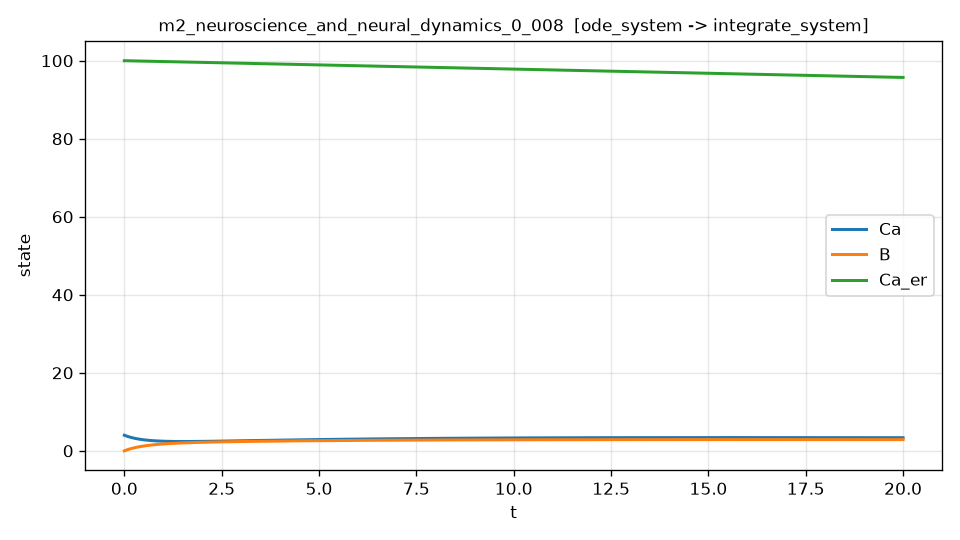

The data file committed next to this chart (first rows):
t, Ca, B, Ca_er, dCa_dt, dCa_dt_noisy
0.000000000000000000e+00, 4.000000000000000000e+00, 0.000000000000000000e+00, 1.000000000000000000e+02, -4.071671459605075150e+00, -4.064759775763779004e+00
4.000800160032006413e-03, 3.983793007483541704e+00, 1.592930561788380439e-02, 9.999908477916895322e+01, -4.030288358888460820e+00, -4.013855996018437899e+00
8.001600320064012825e-03, 3.967750574209067072e+00, 3.171204341171966756e-02, 9.999817011973959779e+01, -3.989406901755079726e+00, -3.982798160231411977e+00
1.200240048009601837e-02, 3.951870709339141641e+00, 4.735002429927555323e-02, 9.999725601813879905e+01, -3.949019219886146459e+00, -3.975082364518233824e+00
1.600320064012802565e-02, 3.936151452751931679e+00, 6.284503079170931927e-02, 9.999634247079983140e+01, -3.909117598779100256e+00, -3.891010481445638103e+00
2.000400080016003293e-02, 3.920590874748225207e+00, 7.819881726490089668e-02, 9.999542947416249206e+01, -3.869694474896408387e+00, -3.860766983449128276e+00
2.400480096019203674e-02, 3.905187075782078576e+00, 9.341311020961548528e-02, 9.999451702467329994e+01, -3.830742432923877949e+00, -3.841481497631083819e+00
2.800560112022404402e-02, 3.889938185626682365e+00, 1.084896090129069401e-01, 9.999360511878680313e+01, -3.792254201689507997e+00, -3.780631839605581135e+00
3.200640128025605130e-02, 3.874842363753418173e+00, 1.234299856116148342e-01, 9.999269375296583462e+01, -3.754222653113646224e+00, -3.746931205189924619e+00
3.600720144028805858e-02, 3.859897797099129058e+00, 1.382358865595992303e-01, 9.999178292368245025e+01, -3.716640794841315376e+00, -3.710758144908204770e+00
4.000800160032006586e-02, 3.845102699853024220e+00, 1.529089332252043520e-01, 9.999087262741799975e+01, -3.679501767886536712e+00, -3.678933323060220584e+00
4.400880176035207314e-02, 3.830455313456676780e+00, 1.674507217912585277e-01, 9.998996286066321204e+01, -3.642798844835580141e+00, -3.631864585103331322e+00
4.800960192038407348e-02, 3.815953906568744447e+00, 1.818628232878354845e-01, 9.998905361991812413e+01, -3.606525428000048272e+00, -3.621254509740081673e+00
5.201040208041608076e-02, 3.801596773371421989e+00, 1.961467851702083931e-01, 9.998814490169380065e+01, -3.570675043598231291e+00, -3.573933242558092527e+00
5.601120224044808804e-02, 3.787382234874816511e+00, 2.103041301199564395e-01, 9.998723670251270335e+01, -3.535241343232771172e+00, -3.544883729486370871e+00
6.001200240048009532e-02, 3.773308637168047319e+00, 2.243363576584761487e-01, 9.998632901890880476e+01, -3.500218098054003413e+00, -3.488241173801311046e+00
6.401280256051210260e-02, 3.759374350189356395e+00, 2.382449452864279782e-01, 9.998542184742808558e+01, -3.465599194244814107e+00, -3.464804752095180795e+00
6.801360272054410294e-02, 3.745577767726110618e+00, 2.520313484837362061e-01, 9.998451518462857734e+01, -3.431378631512207011e+00, -3.437227766531508966e+00
7.201440288057611716e-02, 3.731917307414802210e+00, 2.656970007095892927e-01, 9.998360902708030551e+01, -3.397550521607807017e+00, -3.413188690854943808e+00
7.601520304060811750e-02, 3.718391410741047398e+00, 2.792433134024392971e-01, 9.998270337136536057e+01, -3.364109086876802657e+00, -3.369252931689179942e+00
8.001600320064013172e-02, 3.704998542276101148e+00, 2.926716766900025468e-01, 9.998179821407842383e+01, -3.331048657019553882e+00, -3.330885813409186991e+00
8.401680336067213206e-02, 3.691737188405006531e+00, 3.059834605855696332e-01, 9.998089355182908378e+01, -3.298363664680649787e+00, -3.303875722786637326e+00
8.801760352070414628e-02, 3.678605859301363523e+00, 3.191800131518759409e-01, 9.997998938124037238e+01, -3.266048648805897514e+00, -3.240167372517933408e+00
9.201840368073614662e-02, 3.665603085913073045e+00, 3.322626632888184828e-01, 9.997908569894946140e+01, -3.234098246197586235e+00, -3.213963759891470318e+00
9.601920384076814696e-02, 3.652727419760500638e+00, 3.452327209206018099e-01, 9.997818250160773346e+01, -3.202507189796747866e+00, -3.256730439376067210e+00
1.000200040008001612e-01, 3.639977432936478685e+00, 3.580914769957371790e-01, 9.997727978588079623e+01, -3.171270307468915917e+00, -3.209050572388269185e+00
1.040208041608321615e-01, 3.627351718106304634e+00, 3.708402034870429964e-01, 9.997637754844849667e+01, -3.140382520812745604e+00, -3.143877962653848890e+00
1.080216043208641757e-01, 3.614848888507743663e+00, 3.834801533916447625e-01, 9.997547578600489260e+01, -3.109838843991136859e+00, -3.118282652222664098e+00
1.120224044808961761e-01, 3.602467577776910623e+00, 3.960125608926556295e-01, 9.997457449525833795e+01, -3.079634382177526497e+00, -3.075361522227554101e+00
1.160232046409281903e-01, 3.590206437542597051e+00, 4.084386436024742273e-01, 9.997367367293364282e+01, -3.049764324812070271e+00, -3.045417886191618795e+00
1.200240048009601906e-01, 3.578064140394496384e+00, 4.207595998185177932e-01, 9.997277331577174664e+01, -3.020223951452482680e+00, -2.977867176351461698e+00
1.240248049609922049e-01, 3.566039377533498200e+00, 4.329766106868299658e-01, 9.997187342052905024e+01, -2.991008625244508945e+00, -3.013249040498354514e+00
1.280256051210242052e-01, 3.554130857723758474e+00, 4.450908411724777691e-01, 9.997097398397774271e+01, -2.962113789476291892e+00, -2.969665889618831933e+00
1.320264052810562194e-01, 3.542337307292702686e+00, 4.571034400595513914e-01, 9.997007500290574455e+01, -2.933534966601837546e+00, -2.892679534451990886e+00
1.360272054410882059e-01, 3.530657470131023157e+00, 4.690155399511641843e-01, 9.996917647411669350e+01, -2.905267757282516072e+00, -2.892333697358479228e+00
1.400280056011202201e-01, 3.519090107692680824e+00, 4.808282572694530521e-01, 9.996827839443004393e+01, -2.877307839446255233e+00, -2.864046571998729807e+00
1.440288057611522343e-01, 3.507633998994904356e+00, 4.925426922555777853e-01, 9.996738076068093903e+01, -2.849650967364194543e+00, -2.859931094797943718e+00
1.480296059211842485e-01, 3.496287940571491060e+00, 5.041599290130501787e-01, 9.996648356972029603e+01, -2.822292970637222176e+00, -2.855254474054335301e+00
1.520304060812162350e-01, 3.485050744053954208e+00, 5.156810377599466699e-01, 9.996558681841626992e+01, -2.795229747754464533e+00, -2.791880452870009854e+00
1.560312062412482492e-01, 3.473921238784805521e+00, 5.271070724203893443e-01, 9.996469050365494979e+01, -2.768457271231286931e+00, -2.766276989474855785e+00
1.600320064012802634e-01, 3.462898270616246776e+00, 5.384390717203214605e-01, 9.996379462233900881e+01, -2.741971584028328301e+00, -2.766518625113219887e+00
1.640328065613122499e-01, 3.451980700276920722e+00, 5.496780606986180207e-01, 9.996289917138767578e+01, -2.715768795014223080e+00, -2.729433328249834201e+00
1.680336067213442641e-01, 3.441167403371913291e+00, 5.608250507070859925e-01, 9.996200414773680620e+01, -2.689845078194460282e+00, -2.691285951789004649e+00
1.720344068813762783e-01, 3.430457270382753610e+00, 5.718810394104635320e-01, 9.996110954833882545e+01, -2.664196671954161211e+00, -2.683091704415376810e+00
1.760352070414082926e-01, 3.419849206667411323e+00, 5.828470107864210936e-01, 9.996021537016279979e+01, -2.638819878314560441e+00, -2.640785277671604980e+00
1.800360072014402790e-01, 3.409342132460300601e+00, 5.937239351255603204e-01, 9.995932161019433693e+01, -2.613711062202992874e+00, -2.611801401653603971e+00
1.840368073614722932e-01, 3.398934982872276134e+00, 6.045127690314151536e-01, 9.995842826543567128e+01, -2.588866650736119546e+00, -2.588154925995009847e+00
1.880376075215043075e-01, 3.388626707736071886e+00, 6.152144555638692225e-01, 9.995753533290566395e+01, -2.564283132167618273e+00, -2.574408965333904398e+00
1.920384076815362939e-01, 3.378416269095945168e+00, 6.258299265788064281e-01, 9.995664280964096804e+01, -2.539957049535894740e+00, -2.528082088100178204e+00
1.960392078415683081e-01, 3.368302644651392175e+00, 6.363600995466012211e-01, 9.995575069269695234e+01, -2.515885007761124115e+00, -2.498061668675477520e+00
2.000400080016003224e-01, 3.358284825788638184e+00, 6.468058793574528176e-01, 9.995485897914599605e+01, -2.492063668571552260e+00, -2.485646702480221126e+00
2.040408081616323366e-01, 3.348361816417270376e+00, 6.571681593975329250e-01, 9.995396766607727557e+01, -2.468489747269261958e+00, -2.484854351817068263e+00
2.080416083216643230e-01, 3.338532632970238723e+00, 6.674478215489858535e-01, 9.995307675059679298e+01, -2.445160012131169402e+00, -2.430526966455460514e+00
2.120424084816963373e-01, 3.328796304403856432e+00, 6.776457361899279608e-01, 9.995218622982740442e+01, -2.422071283820647736e+00, -2.432100084189988909e+00
2.160432086417283515e-01, 3.319151872197799058e+00, 6.877627621944480962e-01, 9.995129610090877748e+01, -2.399220434809560931e+00, -2.381637222443801161e+00
2.200440088017603657e-01, 3.309598390355105835e+00, 6.977997469326073787e-01, 9.995040636099740539e+01, -2.376604388810579227e+00, -2.398040137148127915e+00
2.240448089617923522e-01, 3.300134925402177455e+00, 7.077575262704393078e-01, 9.994951700726663546e+01, -2.354220120219573165e+00, -2.335930776156997624e+00
2.280456091218243664e-01, 3.290760556388778291e+00, 7.176369245699497634e-01, 9.994862803690661224e+01, -2.332064653567970325e+00, -2.332465922660279745e+00
2.320464092818563806e-01, 3.281474373907764974e+00, 7.274387555998690358e-01, 9.994773944712432012e+01, -2.310135060812364749e+00, -2.335110038619053086e+00
2.360472094418883671e-01, 3.272275479133242460e+00, 7.371638234481642238e-01, 9.994685123514524605e+01, -2.288428458673195109e+00, -2.294706448112532104e+00
... 4,940 more rows
